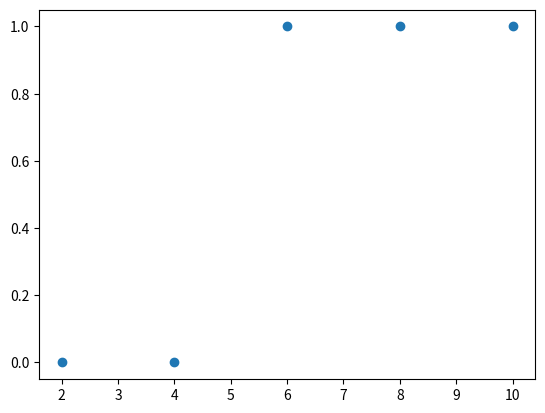
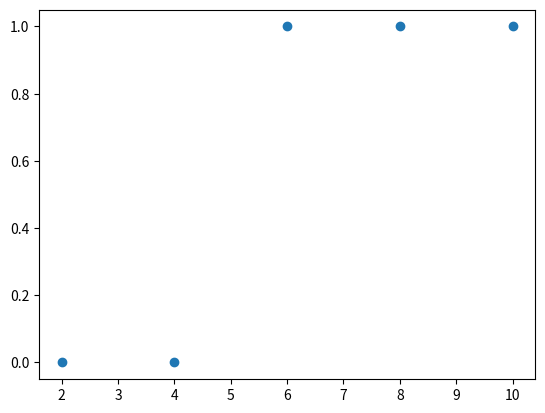
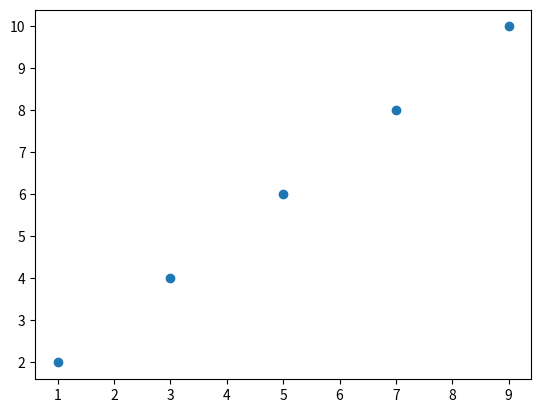

Recreate these plots in Python, in order.
import numpy as np
import matplotlib.pyplot as plt

# define sigmoid function
def sigmoid(x):
    return 1 / (1 + np.exp(-x))

def sigmoid_derivative(x):
    return 2*np.exp(-x) * x / (1 + np.exp(-x))**2
    

def loss_function(x, y, theta):
    m = y.shape[0]
    return np.sum(y - sigmoid(np.dot(theta, x))**2)*1/m

# gradient based on the mean squared error
def gradient(x, y, theta):
    m = y.shape[0]
    return 1/m * np.sum(y - sigmoid(np.dot(theta, x)))*sigmoid_derivative(np.dot(theta, x))

def gradient_decend(x, y, theta, alpha, iterations):
    # initialize theta 
    theta = np.zeros(x.shape[1])

    while iterations > 0:
        # update theta
        theta = theta + alpha * gradient(x, y, theta)
        iterations -= 1

    return theta

# create the data 
x = np.array([[1,2],[3,4],[5,6],[7,8],[9,10]])
y = np.array([0,0,1,1,1])

# plot the data
plt.scatter(x[:,1], y)
plt.show()
# initialize theta
theta = np.zeros(x.shape[1])

# define the learning rate
alpha = 0.01
# define the number of iterations
iterations = 100

# compute the gradient decend
# theta = gradient_decend(x.T, y, theta, alpha, iterations)
        
# # plot the data
plt.figure()
plt.scatter(x[:,1], y)

# also plot the points
plt.figure()
plt.scatter(x[:,0], x[:,1])
plt.show()
